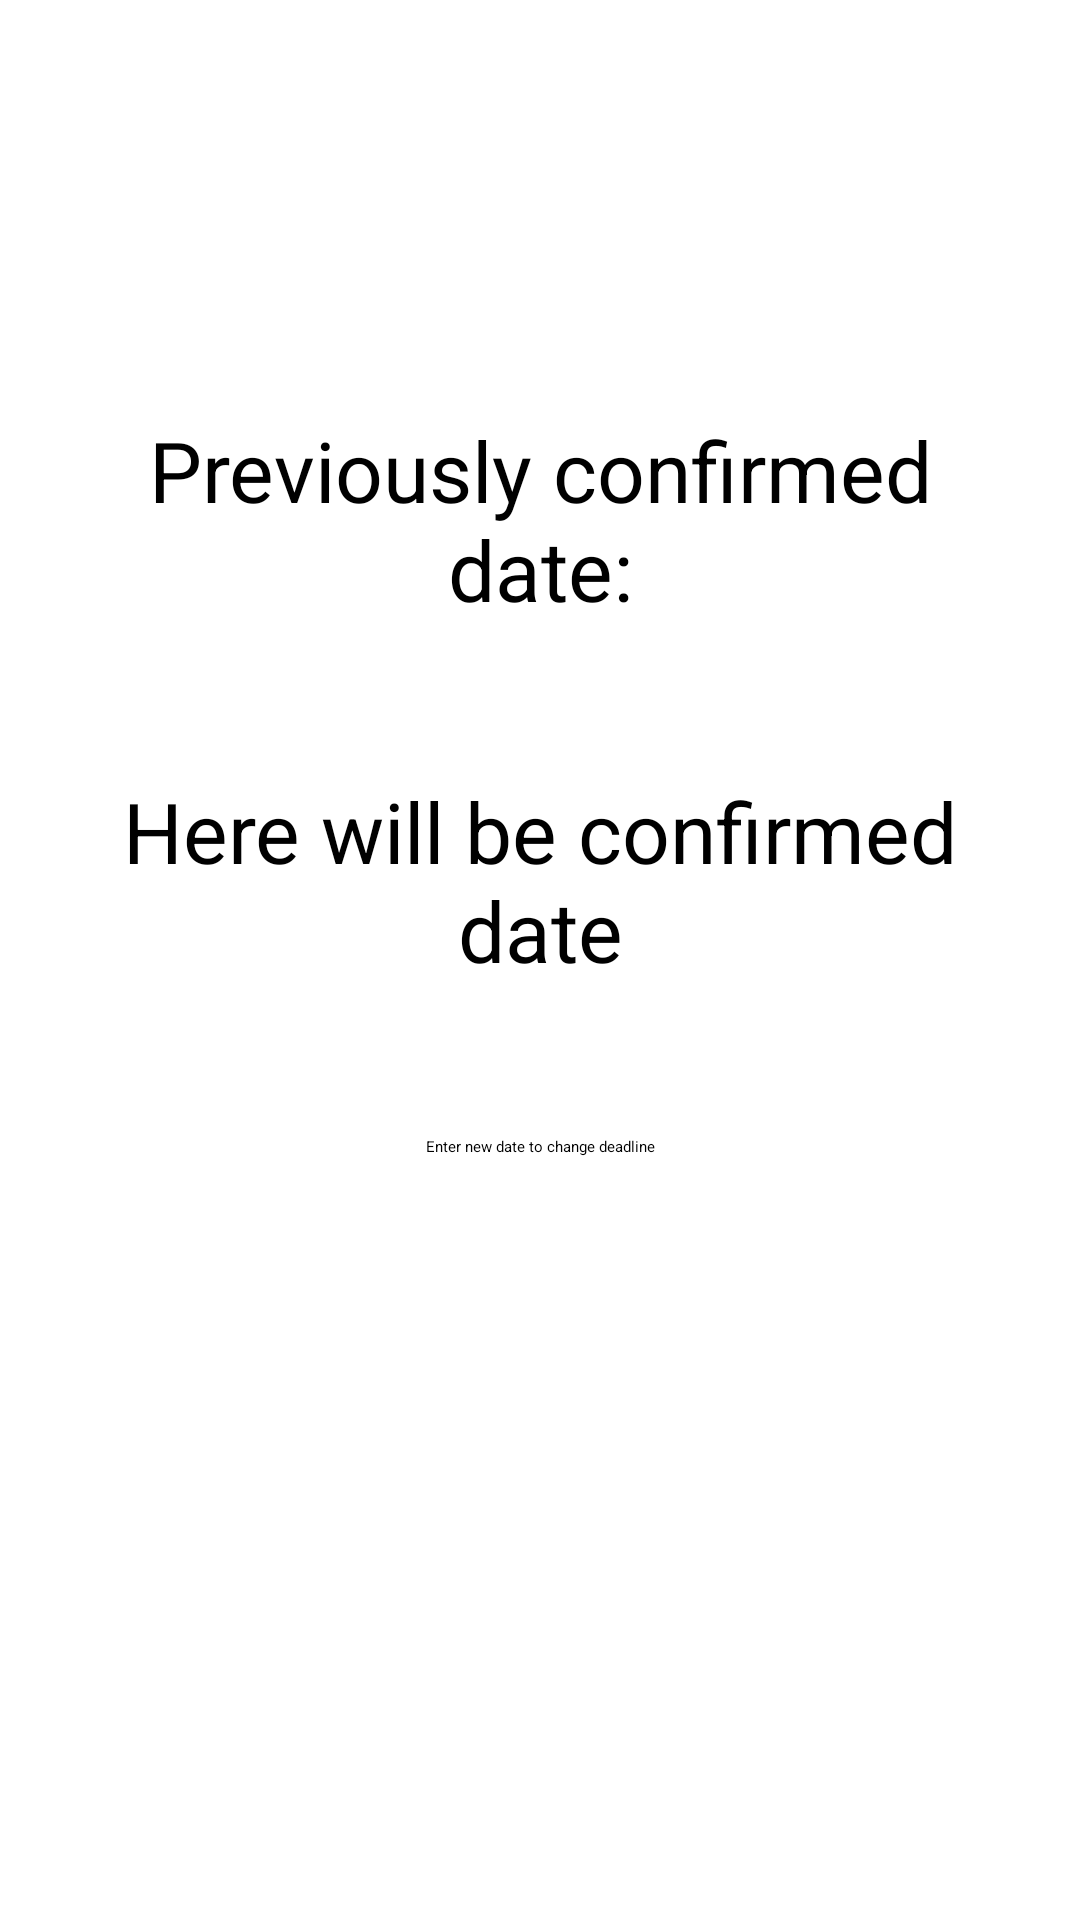

Android layout source for this screen:
<!-- AndroidManifest.xml: application theme Theme.Day -->
<!-- res/layout/activity_deadline.xml -->
<?xml version="1.0" encoding="utf-8"?>
<LinearLayout
    xmlns:android="http://schemas.android.com/apk/res/android"
    xmlns:app="http://schemas.android.com/apk/res-auto"
    xmlns:tools="http://schemas.android.com/tools"
    android:layout_width="match_parent"
    android:layout_height="match_parent"
    android:orientation="vertical"
    tools:context=".DeadlineActivity">

    <TextView
        android:id="@+id/textTitle"
        android:layout_width="match_parent"
        android:layout_height="wrap_content"
        android:layout_marginTop="108dp"
        android:gravity="center"
        android:outlineAmbientShadowColor="@color/black"
        android:padding="30dp"
        android:text="Previously confirmed date:"
        android:textColor="@color/black"
        android:textSize="28dp"
        app:layout_constraintBottom_toTopOf="@+id/buttonChange"
        app:layout_constraintTop_toTopOf="parent"
        app:layout_constraintVertical_bias="0.0"
        tools:ignore="MissingConstraints"
        tools:layout_editor_absoluteX="0dp" />

    <TextView
        android:id="@+id/textViewDate"
        android:layout_width="match_parent"
        android:layout_height="wrap_content"
        android:gravity="center"
        android:text="Here will be confirmed date"
        android:textColor="@color/black"
        android:textSize="28dp"
        android:padding="20dp"
        app:layout_constraintBottom_toTopOf="@+id/buttonChange"
        app:layout_constraintTop_toBottomOf="@+id/textTitle"
        tools:layout_editor_absoluteX="16dp" />

    <EditText
        android:id="@+id/editTextDate"
        android:layout_width="match_parent"
        android:layout_height="wrap_content"
        android:gravity="center_horizontal"
        android:padding="30dp"
        android:inputType="date"
        android:hint="Enter new date to change deadline"
        />

    <Button
        android:id="@+id/buttonChange"
        android:layout_width="160dp"
        android:layout_height="80dp"
        android:layout_gravity="center_horizontal"
        android:backgroundTint="#db6400"
        android:paddingHorizontal="30dp"
        android:paddingTop="10dp"
        android:text="Change"
        android:textColor="@color/white"
        android:textSize="24dp"
        app:layout_constraintBottom_toBottomOf="parent"
        app:layout_constraintEnd_toEndOf="parent"
        app:layout_constraintStart_toStartOf="parent" />

    <Switch
        android:id="@+id/switch_date_changed"
        android:layout_width="wrap_content"
        android:layout_height="wrap_content"
        android:layout_gravity="center_horizontal"
        tools:ignore="UseSwitchCompatOrMaterialXml" />

    <Button
        android:id="@+id/buttonSaveDate"
        android:layout_width="160dp"
        android:layout_height="80dp"
        android:layout_gravity="center_horizontal"
        android:backgroundTint="#61b15a"
        android:textSize="24dp"
        android:textColor="@color/white"
        android:text="Save" />

</LinearLayout>
<!-- resources referenced by this layout -->
<resources>

  <!-- not gathered from this repository: default colours our renderer supplied (Android Studio template values) -->
  <color name="black">#FF000000</color>
  <color name="white">#FFFFFFFF</color>
</resources>
